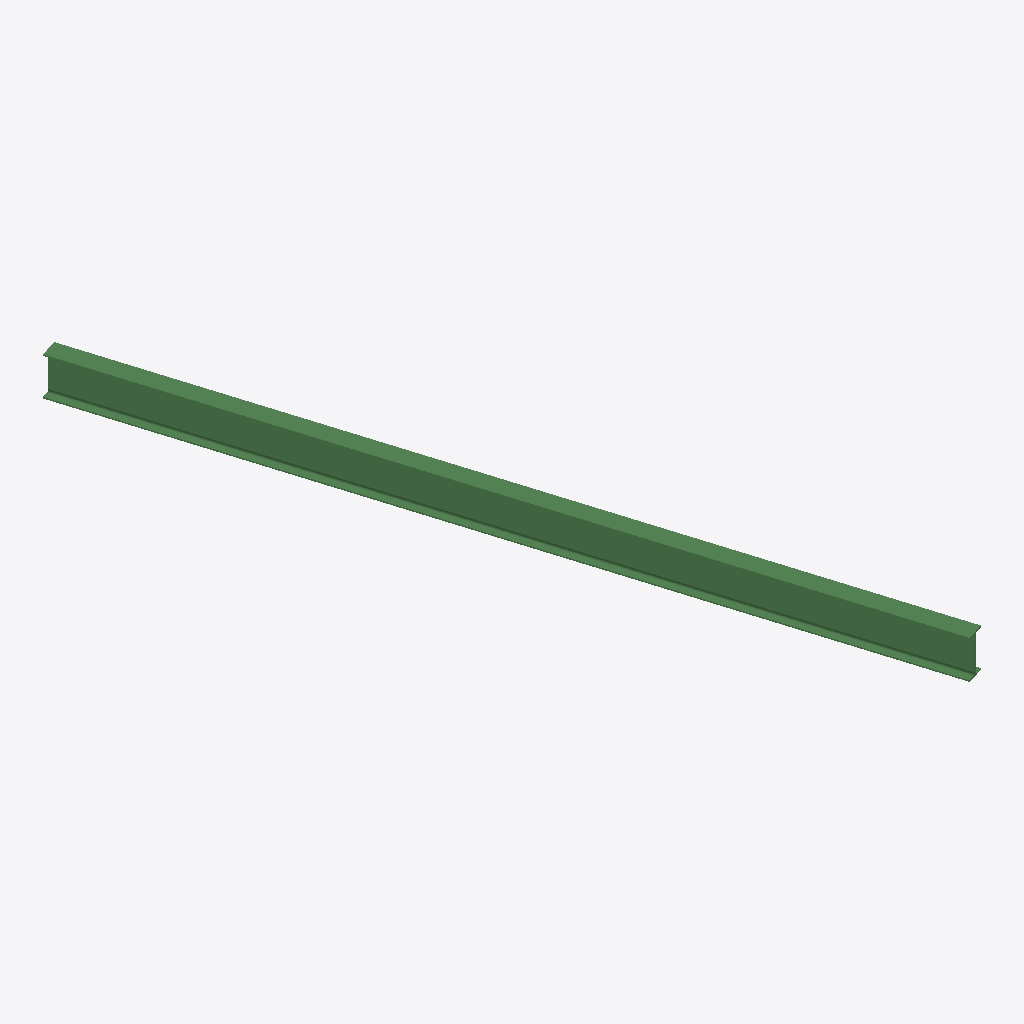
Isometric view of an IFC building model (IFC-SPF (STEP), schema IFC2X3, length unit millimetre), seen from the south-west, elements coloured by IFC class: 1 beam (green).
Extent 2.5 m × 7.5 m × 0.4 m (x, y, z). Storeys (1): Undefined at 0.00 m. Elements (1): 1 IfcBeam.

HEADER;
FILE_DESCRIPTION(('ViewDefinition[AISC_Steel_Detailing]','Option [BaseQuantities:Off]','Option [GridExport:On]','Option [Assemblies:Off]','Option [Bolts:On]','Option [Rebars:On]','Option [PourObjects:Off]','Option [Welds:On]','Option [SurfaceTreatments:On]','Option [LocationBy:0]','Option [ViewColors:Off]','Option [SectionedSpine:Off]','[2 more]'),'2;1');
FILE_NAME('b_578_Qty_1.ifc','2026-05-16T11:53:09',('GIOVANNIPC\\gcorrea'),('Structural Designer'),'IFC Database version: Work','Tekla Structures 2020 Service Pack 5, IFC Export','');
FILE_SCHEMA(('IFC2X3'));
ENDSEC;
DATA;
#37=IFCPROJECT('2G7ZFDNE16yBDU14FA92Me',#5,'Proyecto',$,$,$,$,(#11),#36);
#39=IFCSITE('2xvEzEinjBTea80yOTcujY',#5,'Obra',$,$,#38,$,$,.ELEMENT.,$,$,$,$,$);
#41=IFCBUILDING('2wu2RCVwL3NwC6GIVEDQ2n',#5,'Undefined',$,$,#40,$,$,.ELEMENT.,$,$,$);
#43=IFCBUILDINGSTOREY('29hdEUCErFze9E_VIAceOd',#5,'Undefined',$,$,#42,$,$,.ELEMENT.,0.0);
#60=IFCBEAM('3hLowq5vj1$BeuOpLX8SwC',#44,'BEAM','IPE400','IPE400',#48,#59,'IDeb572eb4-179b-41fc-ba38-63356121ce8c');
ENDSEC;
